pico-8 play session: mixed d-pad (fixed 12-tick cycle)

[t = 1 s] mixed d-pad (1.2s cycle ×~1): → ← ↑ ↓ + 🅾/❎ taps, ~1s
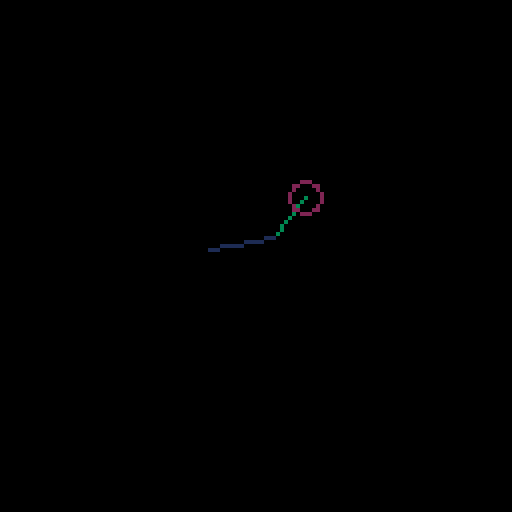
[t = 2 s] mixed d-pad (1.2s cycle ×~1): → ← ↑ ↓ + 🅾/❎ taps, ~2s
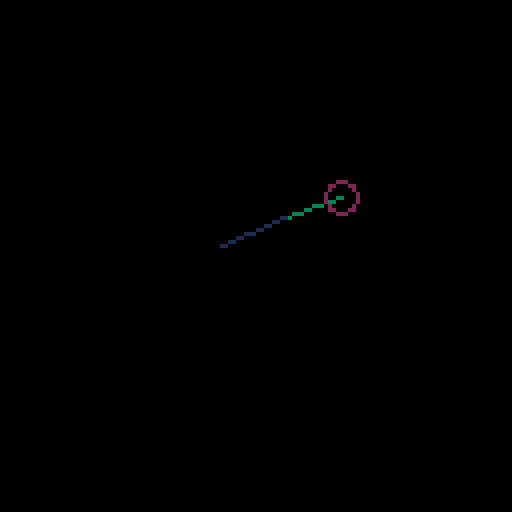
[t = 4 s] mixed d-pad (1.2s cycle ×~3): → ← ↑ ↓ + 🅾/❎ taps, ~4s
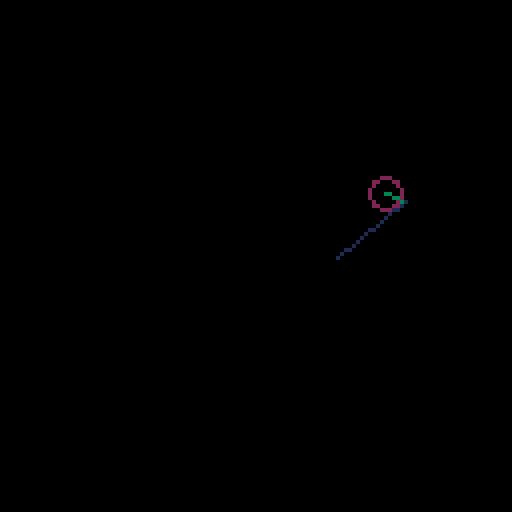
[t = 6 s] mixed d-pad (1.2s cycle ×~5): → ← ↑ ↓ + 🅾/❎ taps, ~6s
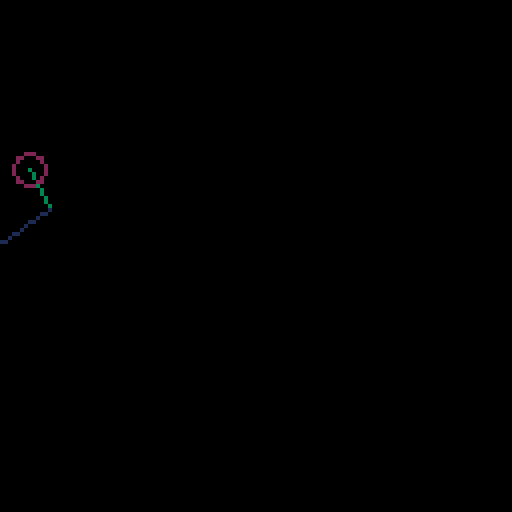
[t = 8 s] mixed d-pad (1.2s cycle ×~6): → ← ↑ ↓ + 🅾/❎ taps, ~8s
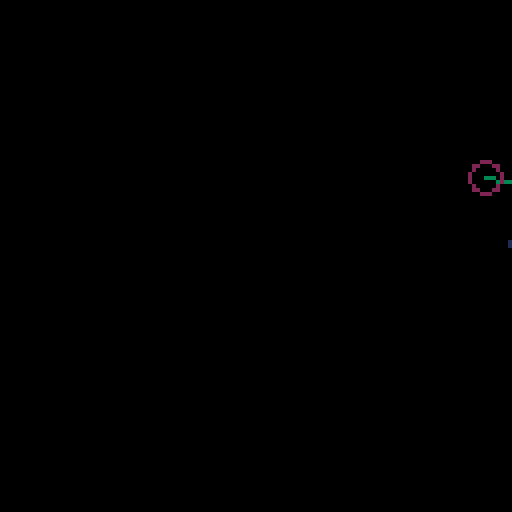

pico-8 cartridge
version 36
__lua__

-- mouse support
poke(0x5f2d, 1)

body_x = 10
body_y_0 = 38
body_y = body_y_0

foot = {
    x=body_x,
    y=body_y+24,
    target_x = nil,
    target_y = nil,
    --top_bone_angle = 0
}


function dist2(x, y, x2, y2)
    return (x-x2)*(x-x2)+(y-y2)*(y-y2)
end

function lerp(x, x0, k)
    return (x + (k-1)*x0) / k
end

function lerp_angle(x, x0, k)
    return lerp(x + 1, x0 + 1, k) - 1
end

t = 0

local top_len = 12
local bottom_len = 16
local top_len2 = top_len * top_len
local bottom_len2 = bottom_len * bottom_len

local total_leg_len = top_len + bottom_len
local total_leg_len_2 = total_leg_len * total_leg_len

function update_foot(foot, vel)

    if foot.target_x == nil then
        local d2 = dist2(body_x, body_y, foot.x, foot.y)
        local stretch_factor = 0.94
        --print(sqrt(d2), 64, 10, 8)
        --print(sqrt(total_leg_len_2), 64, 20, 8)
        --local k = 8 * vel
        if foot.x < body_x and (1.5 / vel) * d2 > stretch_factor * total_leg_len_2 then
        --if body_x - foot.x > k then
            --foot.target_x = body_x + 13 * vel
            local yy = (foot.y - body_y) * (foot.y - body_y)
            local in_front = sqrt(total_leg_len_2 - yy)
            --print(body_y, 10, 10, 7)
            --print(yy, 10, 16, 7)
            --print(total_leg_len_2, 10, 26, 7)
            --print((total_leg_len_2 - yy), 10, 35, 7)
            --print(in_front, 10, 40, 7)
            --foot.target_x = body_x + 13 * vel
            local hack_factor = 1.5
            foot.target_x = body_x + hack_factor * in_front
            foot.target_y = foot.y
        end
    else
        foot.x = lerp(foot.target_x, foot.x, 3)
        foot.y = lerp(foot.target_y, foot.y, 3)

        if dist2(foot.x, foot.y, foot.target_x, foot.target_y) < 1 then
            foot.target_x = nil
            foot.target_y = nil
        end
    end

    --local exagerated_delta_x = (foot.x - body_x) * 3.5 -- (foot.x - body_x)
    --local ideal_angle = atan2(exagerated_delta_x, foot.y - body_y)
    ----local ideal_angle = atan2(foot.x - body_x, foot.y - body_y)
    ----local ideal_angle = atan2(body_x - foot.x, body_y - foot.y)
    --foot.top_bone_angle = lerp(ideal_angle, foot.top_bone_angle, 3)
end

--function acos(x)
-- return atan2(x,sqrt(1-x*x))
--    --return atan2(sqrt(1-x*x), x)
--end

function acos(x)
  local negate = (x < 0 and 1.0 or 0.0)
  x = abs(x)
  local ret = -0.0187293
  ret *= x
  ret += 0.0742610
  ret *= x
  ret -= 0.2121144
  ret *= x
  ret += 1.5707288
  ret *= sqrt(1.0-x)
  ret -= 2 * negate * ret
  local dan_hack = negate * 3.14159265358979 + ret
  return dan_hack / (2 * 3.14159265358979)
end

top_joint = 0
bottom_joint = 0

joint_x = 0
joint_y = 0
foot_x = 0
foot_y = 0

::_::
cls(0)

mouse_x = stat(32)-1
mouse_y = stat(33)-1

t += 1

vel = 2 + sin(t / 53)
--vel = 0

body_y = body_y_0 + 4 * vel


update_foot(foot, vel)

--foot.x = mouse_x
--foot.y = mouse_y

--line(body_x, body_y, foot.x, foot.y, 5)

--local len = 8
--local xx = body_x + len * cos(foot.top_bone_angle)
--local yy = body_y + len * sin(foot.top_bone_angle)
--line(body_x, body_y, xx, yy, 5)
--line(xx, yy, foot.x, foot.y, 5)


local x_off = (foot.x - body_x)
local y_off = (foot.y - body_y)
local x_off2 = x_off * x_off
local y_off2 = y_off * y_off

local bottom_joint_new = -acos((x_off2 + y_off2 - top_len2 - bottom_len2) / (2 * top_len * bottom_len))

--bottom_joint = lerp_angle(bottom_joint_new, bottom_joint, 3)
bottom_joint = bottom_joint_new
local top_joint_new = atan2(y_off, x_off) - atan2(bottom_len * sin(bottom_joint), top_len + bottom_len * cos(bottom_joint))
--top_joint = lerp_angle(top_joint_new, top_joint, 3)
top_joint = top_joint_new

local pos_k = 2

joint_x = lerp(body_x + top_len * cos(-top_joint), joint_x, pos_k)
joint_y = lerp(body_y + top_len * sin(-top_joint), joint_y, pos_k)

foot_x = lerp(joint_x + bottom_len * cos(-top_joint + bottom_joint), foot_x, pos_k)
foot_y = lerp(joint_y + bottom_len * sin(-top_joint + bottom_joint), foot_y, pos_k)

line(body_x, body_y, joint_x, joint_y, 3)
line(joint_x, joint_y, foot_x, foot_y, 1)
--line(joint_x, joint_y, foot.x, foot.y, 7)


circ(body_x, body_y, 4, 2)
body_x += vel

if body_x > 128 then
    body_x = 0
    foot.target_x = nil
    foot.target_y = nil
    foot.x = 0
    joint_x = 0
    foot_x = 0
end

flip()
goto _
__gfx__
00000000000000000000000000000000000000000000000000000000000000000000000000000000000000000000000000000000000000000000000000000000
00000000000000000000000000000000000000000000000000000000000000000000000000000000000000000000000000000000000000000000000000000000
00700700000000000000000000000000000000000000000000000000000000000000000000000000000000000000000000000000000000000000000000000000
00077000000000000000000000000000000000000000000000000000000000000000000000000000000000000000000000000000000000000000000000000000
00077000000000000000000000000000000000000000000000000000000000000000000000000000000000000000000000000000000000000000000000000000
00700700000000000000000000000000000000000000000000000000000000000000000000000000000000000000000000000000000000000000000000000000
